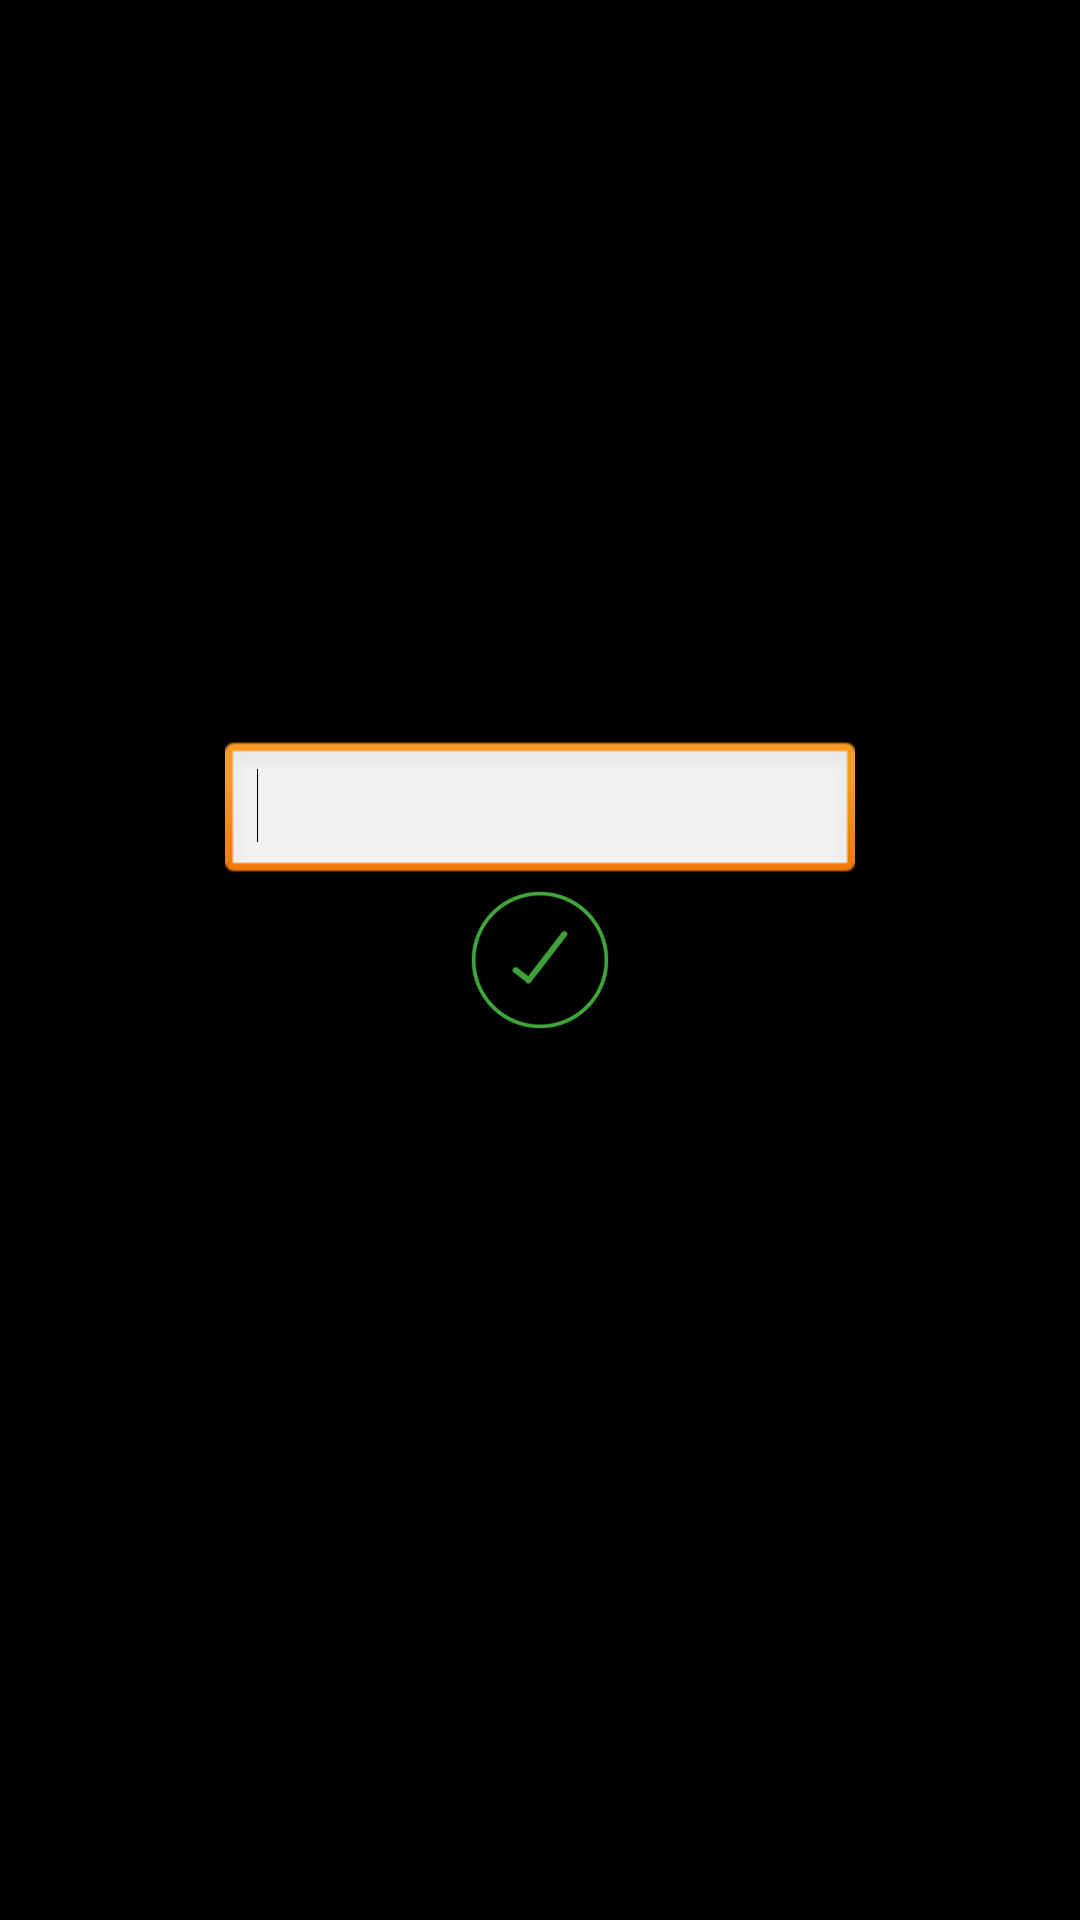

Here is an Android app screen rendered from its layout file. Give the layout XML and the strings, colors and styles it references.
<!-- AndroidManifest.xml: application theme CustomAppTheme -->
<!-- res/layout/sms.xml -->
<?xml version="1.0" encoding="utf-8"?>
<RelativeLayout xmlns:android="http://schemas.android.com/apk/res/android"
    android:layout_width="match_parent"
    android:layout_height="match_parent" >

    <Button
        android:id="@+id/bsms"
        android:layout_width="50sp"
        android:layout_height="50sp"
        android:layout_centerHorizontal="true"
        android:layout_centerVertical="true"
        android:background="@drawable/tick"/>

    <EditText
        android:id="@+id/etsms"
        android:layout_width="wrap_content"
        android:layout_height="wrap_content"
        android:layout_above="@+id/bsms"
        android:layout_centerHorizontal="true"
        android:ems="10"
        android:inputType="textPersonName" >

        <requestFocus />
    </EditText>

</RelativeLayout>
<!-- resources referenced by this layout -->
<resources>
  <!-- drawable tick: png bitmap (drawable-hdpi, 7334 bytes) -->
  <style name="CustomAppTheme" parent="@android:style/Theme.NoTitleBar">
          <item name="android:textColor">#444444</item>
      </style>
</resources>
